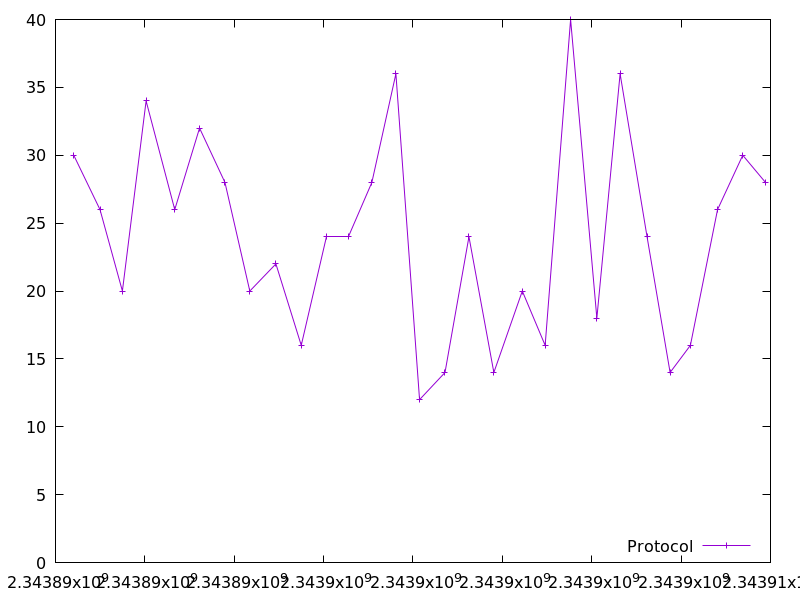

Values plotted in this chart, from the file beside it:
2343890408.6330223, 30.0
2343890996, 26.0
2343891497, 20.0
2343892028, 34.0
2343892669, 26.0
2343893224, 32.0
2343893792, 28.0
2343894348, 20.0
2343894932, 22.0
2343895500, 16.0
2343896069, 24.0
2343896557, 24.0
2343897080, 28.0
2343897618, 36.0
2343898147, 12.0
2343898717, 14.0
2343899253, 24.0
2343899810, 14.0
2343900447, 20.0
2343900958, 16.0
2343901527, 40.0
2343902115, 18.0
2343902635, 36.0
2343903238, 24.0
2343903754, 14.0
2343904209, 16.0
2343904817, 26.0
2343905380, 30.0
2343905890, 28.0
